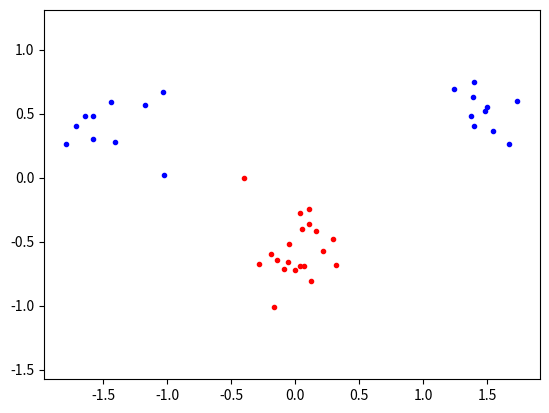

This figure's Python source: (Note: this script raises an exception after producing the figure.)
import math
import random

import matplotlib as mpl
import matplotlib.pyplot as plt
import numpy as np
import numpy.linalg as la
import scipy as sp

from numpy.random import randn
from scipy.optimize import minimize


# type of kernel to be used
#   1 - linear
#   2 - polynomial
#   3 - rbf
kernel_type = 1


# global variables
classA = []
classB = []
inputs = []
targets = []
permute = []


C = 1
N = 0
p = []
alphas = []

nonzero_x = []
nonzero_t = []
nonzero_p = []

# bias, along with s and t_s used to calculate it
b = 0
s = 0
t_s = 0


# equation 4: objective function
def objective(alphas):
    global p
    return (1/2)*(np.sum(np.dot(np.dot(alphas, p), alphas))) - np.sum(alphas)


# equation 6: indicator function
def indicator(s):
    return np.dot(np.multiply(alphas, targets), [kernel(s, inputs[i]) for i in range(len(inputs))]) - b


# equation 7: threshold function to calculate bias
def bias():
    global b
    global s
    global t_s
    global alphas
    global inputs
    while s == 0:
        index = random.randint(0, len(alphas) - 1)
        s = alphas[index]
        t_s = targets[index]
    b = np.dot(np.multiply(alphas, targets), [kernel(s, inputs[i]) for i in range(len(inputs))]) - t_s


# equality constraint of (10)
def zerofun(alphas):
    return np.dot(alphas, targets)


# switcher function for different kernel types
def kernel(p1, p2):
    switcher = {
        1: linear_kernel,
        2: polynomial_kernel,
        3: rbf_kernel
    }
    func = switcher.get(kernel_type, linear_kernel)
    return func(p1, p2)


# linear kernel
def linear_kernel(p1, p2):
    return np.dot(p1, p2)

'''transposing a 1D array returns the array unchanged'''


# polynomial kernel
def polynomial_kernel(p1, p2):
    p = 2
    return (np.dot(p1, p2) + 1) ** p


# radial basis function kernel
def rbf_kernel(p1, p2):
    sigma = 1
    return math.e ** (-1 * (la.norm(p1-p2)**2) / (2*sigma**2))


# precompute p
def calculatematrixp():
    global p
    p = np.zeros((len(targets), len(targets)))
    for i in range(0, len(targets)):
        for j in range(0, len(targets)):
            p[i][j] = targets[i] * targets[j] * kernel(inputs[i], inputs[j])


# generate the test data
def generate_data():
    global classA
    global classB
    global inputs
    global targets
    global permute
    global N

    # numpy.random.seed(100)
    classA = np.concatenate(
        (randn(10, 2) * 0.2 + [1.5, 0.5],
         randn(10, 2) * 0.2 + [-1.5, 0.5]))
    classB = randn(20, 2) * 0.2 + [0.0, -0.5]

    inputs = np.concatenate((classA, classB))
    targets = np.concatenate(
        (np.ones(classA.shape[0]),
         -np.ones(classB.shape[0])))

    N = inputs.shape[0]  # number of rows (samples)

    permute = list(range(N))
    random.shuffle(permute)
    inputs = inputs[permute, :]
    targets = targets[permute]


# plot the data
def plot_data():
    plt.plot([p[0] for p in classA],
             [p[1] for p in classA],
             'b.')

    plt.plot([p[0] for p in classB],
             [p[1] for p in classB],
             'r.')

    plt.axis('equal')  # force same scale on both axes
    plt.savefig('svmplot.pdf')  # save a copy in a file
    plt.show()  # show the plot on the screen


# plot the decsion boundary
def plot_decision_boundary():
    xgrid = np.linspace(-5, 5)
    ygrid = np.linspace(-4, 4)

    grid = np.array([[indicator([x, y])
                      for x in xgrid]
                     for y in ygrid])

    print(grid)
    plt.contour(xgrid, ygrid, grid,
                (-1.0, 0.0, 1.0),
                colors=('red', 'black', 'blue'),
                linewidths=(1, 3, 1))


def main():

    global alphas, inputs, C
    cts = {'type': 'eq', 'fun': zerofun}

    generate_data()
    alphas = np.zeros(len(inputs))
    bds = [(0, C) for b in range(len(inputs))]

    calculatematrixp()

    ret = minimize(objective, alphas, bounds=bds, constraints=cts)
    alphas = ret['x']
    if (ret['success']):
        print("Success!")

    bias()
    plot_data()
    plot_decision_boundary()


if __name__ == "__main__":
    main()
